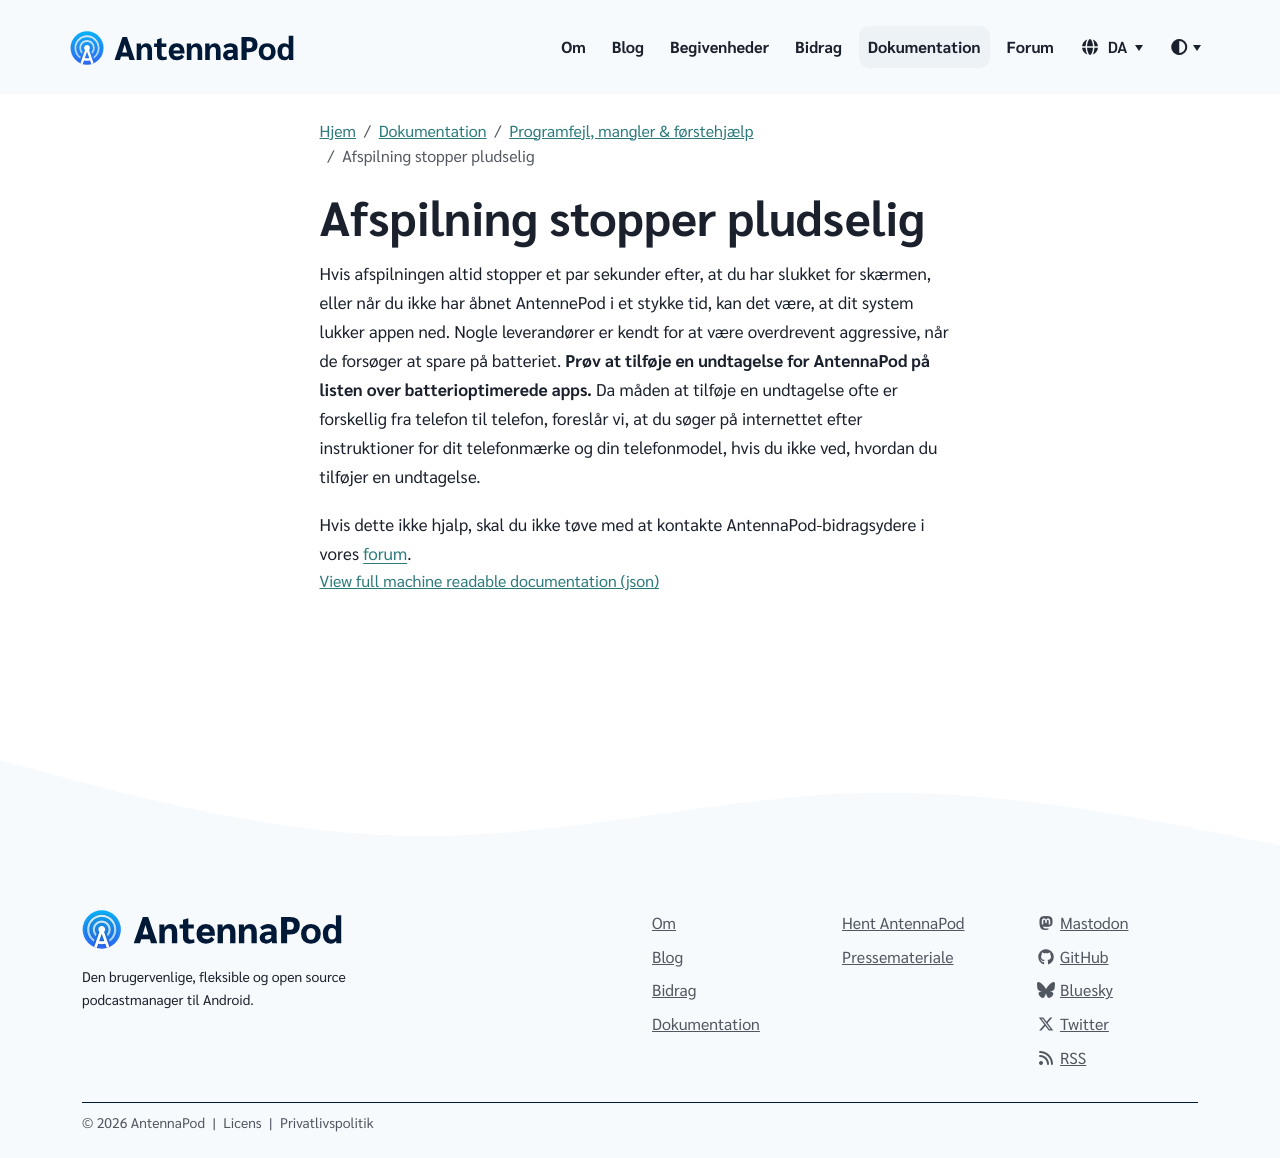

repository: AntennaPod/antennapod.github.io · page: da/documentation/bugs-first-aid/playback-stops.html · generator: jekyll

Hvis afspilningen altid stopper et par sekunder efter, at du har slukket for skærmen, eller når du ikke har åbnet AntennePod i et stykke tid, kan det være, at dit system lukker appen ned. Nogle leverandører er kendt for at være overdrevent aggressive, når de forsøger at spare på batteriet. **Prøv at tilføje en undtagelse for AntennaPod på listen over batterioptimerede apps.** Da måden at tilføje en undtagelse ofte er forskellig fra telefon til telefon, foreslår vi, at du søger på internettet efter instruktioner for dit telefonmærke og din telefonmodel, hvis du ikke ved, hvordan du tilføjer en undtagelse.

Hvis dette ikke hjalp, skal du ikke tøve med at kontakte AntennaPod-bidragsydere i vores [forum](https://forum.antennapod.org).
